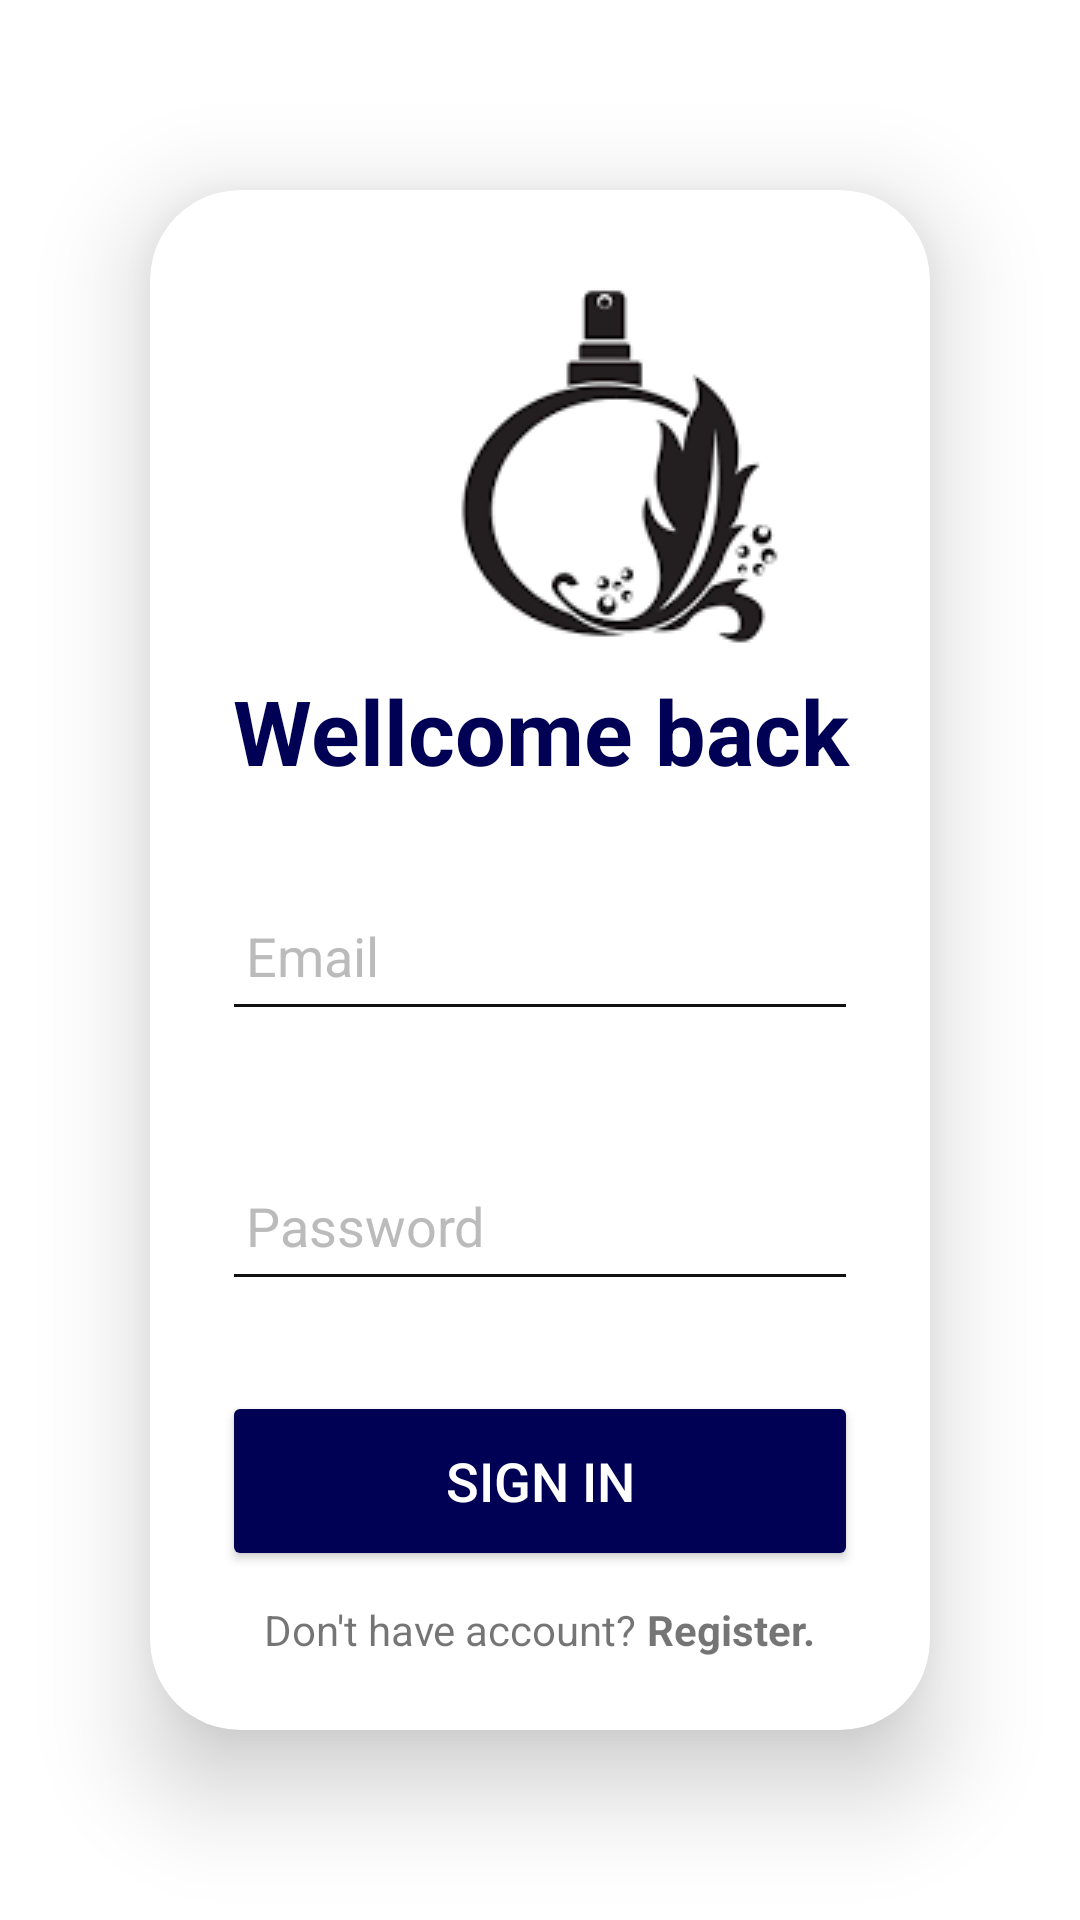

Produce the Android XML layout that renders to this screen, including the resource entries it uses.
<!-- AndroidManifest.xml: application theme Theme.PerfumeShop -->
<!-- res/layout/activity_sign_in.xml -->
<?xml version="1.0" encoding="utf-8"?>
<LinearLayout
    xmlns:android="http://schemas.android.com/apk/res/android"
    xmlns:app="http://schemas.android.com/apk/res-auto"
    xmlns:tools="http://schemas.android.com/tools"
    android:layout_width="match_parent"
    android:layout_height="match_parent"
    tools:context=".SignInActivity"
    android:orientation="vertical"
    android:gravity="center"
    android:background="@color/white">
    <androidx.cardview.widget.CardView
        android:layout_width="match_parent"
        android:layout_height="wrap_content"
        android:layout_marginHorizontal="50dp"
        app:cardCornerRadius="30dp"
        app:cardElevation="20dp">
        <LinearLayout
            android:layout_width="match_parent"
            android:layout_height="wrap_content"
            android:orientation="vertical"
            android:layout_gravity="center_horizontal"
            android:padding="24dp">

            <TextView
                android:layout_width="168dp"
                android:layout_height="136dp"
                android:layout_marginLeft="20dp"
                android:drawableLeft="@drawable/perfume_marker"
                android:textAlignment="center"
                android:textColor="@color/pink"
                android:textStyle="bold"/>

            <TextView
                android:layout_width="match_parent"
                android:layout_height="wrap_content"

                android:text="Wellcome back"
                android:textSize="30dp"
                android:textAlignment="center"
                android:textStyle="bold"
                android:textColor="#000055"/>
            <EditText
                android:id="@+id/etEmailLogin"
                android:layout_width="match_parent"
                android:layout_height="50dp"
                android:layout_marginTop="30dp"
                android:padding="8dp"
                android:hint="Email"
                android:drawableLeft="@drawable/person_back"
                android:drawablePadding="8dp"
                android:textColor="@color/black"
                android:backgroundTint="#111111"
                android:textColorHint="#BBBBBB"/>

            <EditText
                android:id="@+id/etPasswordLogin"
                android:layout_width="match_parent"
                android:layout_height="50dp"
                android:layout_marginTop="40dp"
                android:backgroundTint="#111111"
                android:drawableLeft="@drawable/lock_back"
                android:drawablePadding="8dp"
                android:hint="Password"
                android:padding="8dp"
                android:password="true"
                android:textColor="@color/black"
                android:textColorHint="#BBBBBB" />
            <Button
                android:id="@+id/btnSignin"
                android:layout_width="match_parent"
                android:layout_height="60dp"
                android:text="Sign In"
                android:textSize="18dp"
                android:layout_marginTop="30dp"
                android:backgroundTint="#000055"
                android:textColor="@color/white"/>
            <LinearLayout
                android:layout_width="match_parent"
                android:layout_height="wrap_content"
                android:orientation="horizontal"
                android:gravity="center"
                android:layout_marginTop="10dp">
                <TextView
                    android:layout_width="wrap_content"
                    android:layout_height="wrap_content"
                    android:text="Don't have account?"/>
                <TextView
                    android:id="@+id/textViewRegister"
                    android:layout_width="wrap_content"
                    android:layout_height="wrap_content"
                    android:text=" Register."
                    android:textColor="@color/blue"
                    android:textStyle="bold"/>
            </LinearLayout>
        </LinearLayout>
    </androidx.cardview.widget.CardView>
</LinearLayout>
<!-- resources referenced by this layout -->
<resources>
  <!-- drawable perfume_marker: png bitmap (drawable, 3152 bytes) -->
  <style name="Theme.PerfumeShop" parent="Base.Theme.PerfumeShop" />
  <style name="Base.Theme.PerfumeShop" parent="Theme.AppCompat.DayNight.DarkActionBar">
          
          <item name="colorPrimary">@color/pink</item>
      </style>
  <!-- not gathered from this repository: default colours our renderer supplied (Android Studio template values) -->
  <color name="black">#FF000000</color>
  <color name="white">#FFFFFFFF</color>
</resources>
